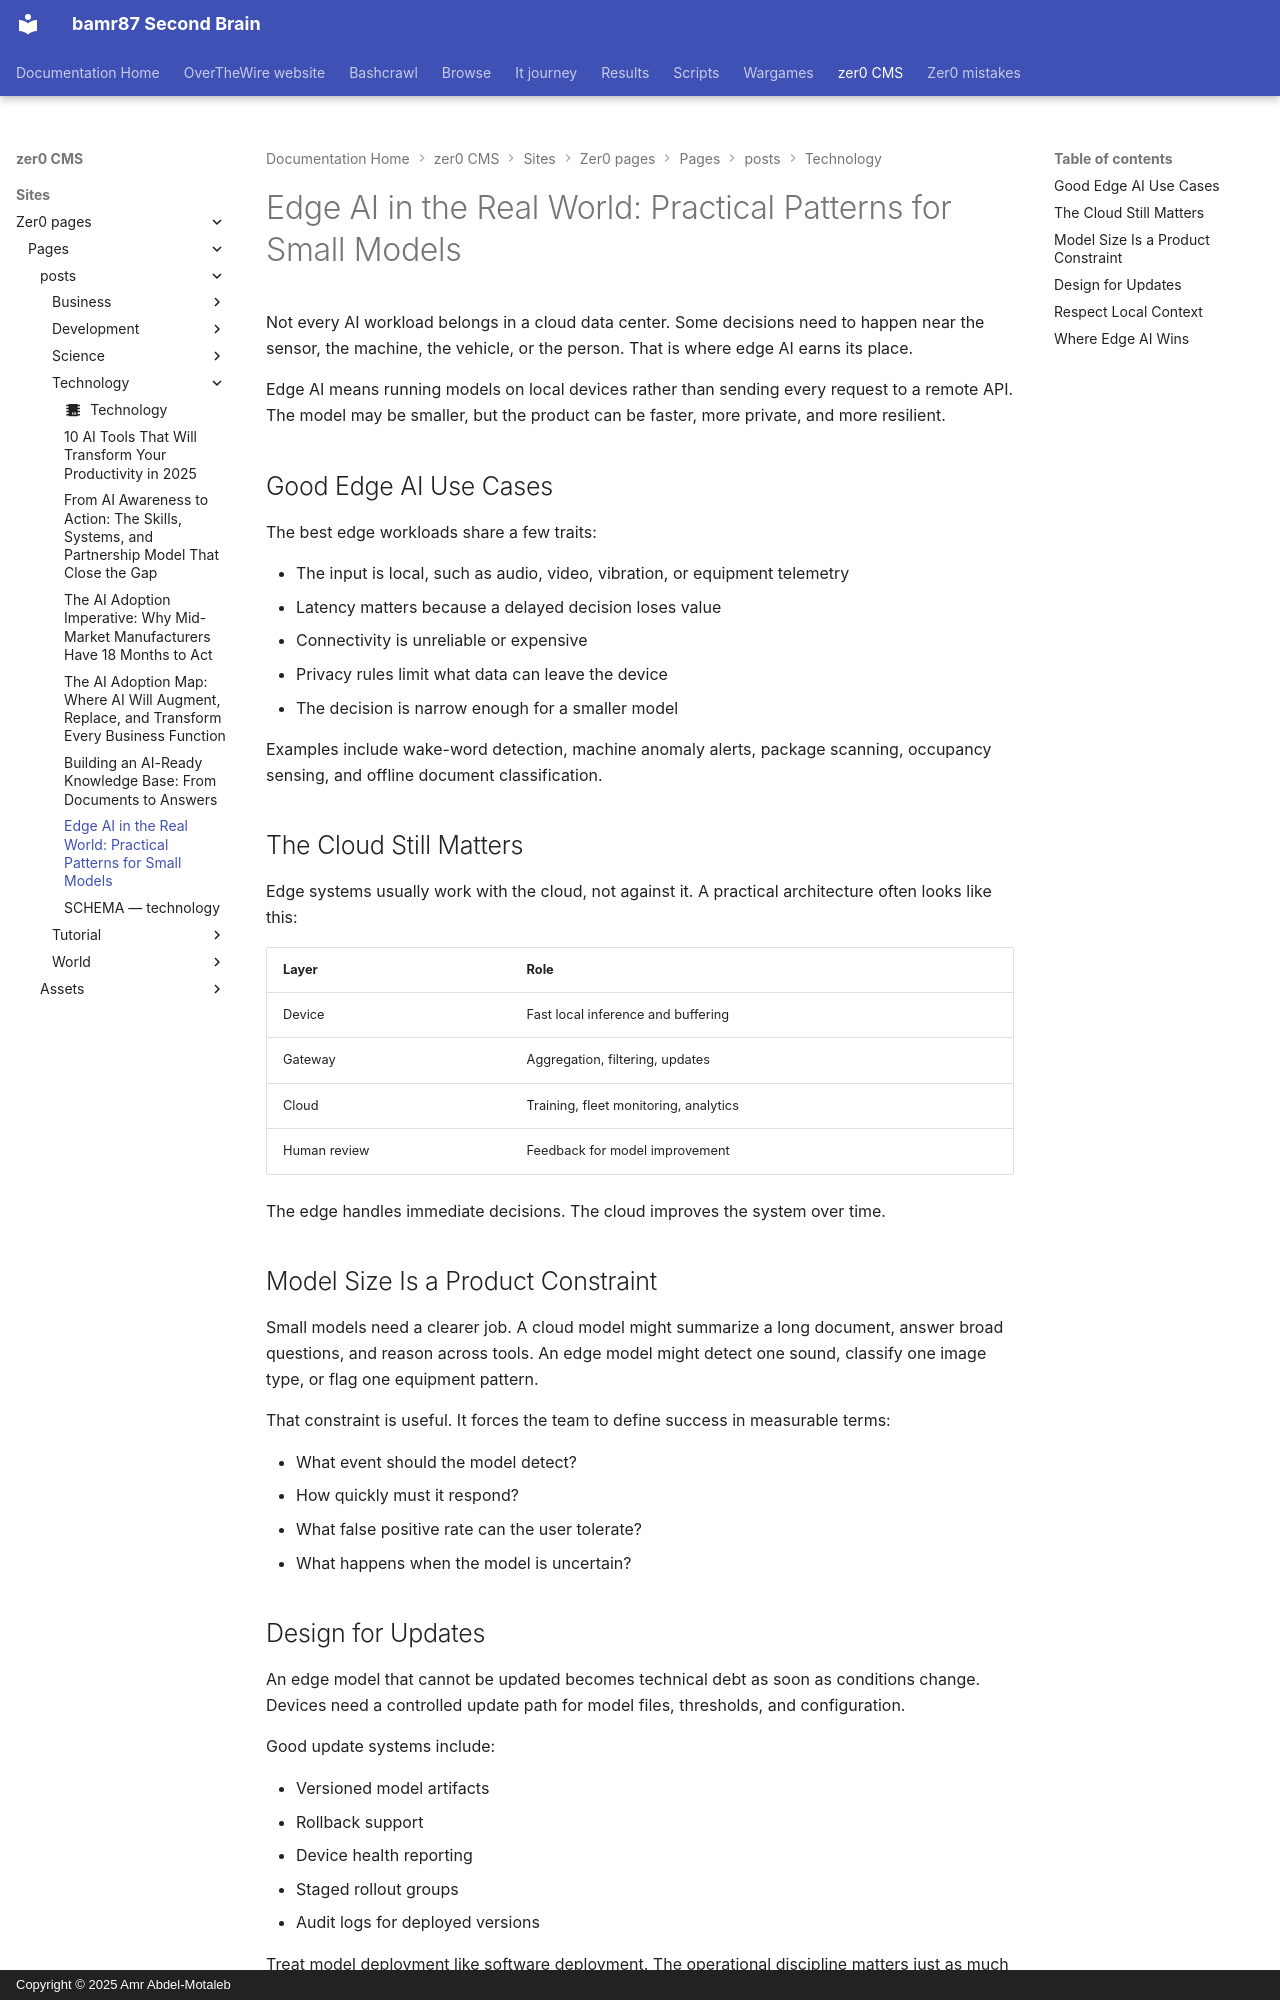

repository: bamr87/README · page: zer0-CMS/sites/zer0-pages/pages/_posts/technology/2026-04-28-edge-ai-practical-patterns/index.html · generator: mkdocs · copyright: Copyright © 2025 Amr Abdel-Motaleb

---
author: default
categories:
- Technology
date: 2026-04-28 09:30:00+00:00
description: A practical overview of where edge AI works well, where it struggles,
  and how teams can design useful small-model systems.
draft: false
estimated_reading_time: 7 min
featured: false
lastmod: 2026-04-28 09:30:00+00:00
layout: article
preview: /images/previews/edge-ai-in-the-real-world-practical-patterns-for-s.png
source_file: sites/zer0-pages/pages/_posts/technology/2026-04-28-edge-ai-practical-patterns.md
source_repo: bamr87/zer0-CMS
source_url: https://github.com/bamr87/zer0-CMS/blob/main/sites/zer0-pages/pages/_posts/technology/2026-04-28-edge-ai-practical-patterns.md
tags:
- edge-ai
- machine-learning
- embedded-systems
- privacy
title: 'Edge AI in the Real World: Practical Patterns for Small Models'
type: post
---

Not every AI workload belongs in a cloud data center. Some decisions need to happen near the sensor, the machine, the vehicle, or the person. That is where edge AI earns its place.

Edge AI means running models on local devices rather than sending every request to a remote API. The model may be smaller, but the product can be faster, more private, and more resilient.

## Good Edge AI Use Cases

The best edge workloads share a few traits:

- The input is local, such as audio, video, vibration, or equipment telemetry
- Latency matters because a delayed decision loses value
- Connectivity is unreliable or expensive
- Privacy rules limit what data can leave the device
- The decision is narrow enough for a smaller model

Examples include wake-word detection, machine anomaly alerts, package scanning, occupancy sensing, and offline document classification.

## The Cloud Still Matters

Edge systems usually work with the cloud, not against it. A practical architecture often looks like this:

| Layer | Role |
|---|---|
| Device | Fast local inference and buffering |
| Gateway | Aggregation, filtering, updates |
| Cloud | Training, fleet monitoring, analytics |
| Human review | Feedback for model improvement |

The edge handles immediate decisions. The cloud improves the system over time.

## Model Size Is a Product Constraint

Small models need a clearer job. A cloud model might summarize a long document, answer broad questions, and reason across tools. An edge model might detect one sound, classify one image type, or flag one equipment pattern.

That constraint is useful. It forces the team to define success in measurable terms:

- What event should the model detect?
- How quickly must it respond?
- What false positive rate can the user tolerate?
- What happens when the model is uncertain?
